Run: headless pygame with SDL's dummy video driver; simulated clock (each Clock.tick advances the game by its frame time, no real sleeping); random seed 0; keys injected as events and as key.get_pressed() state; no mouse input.
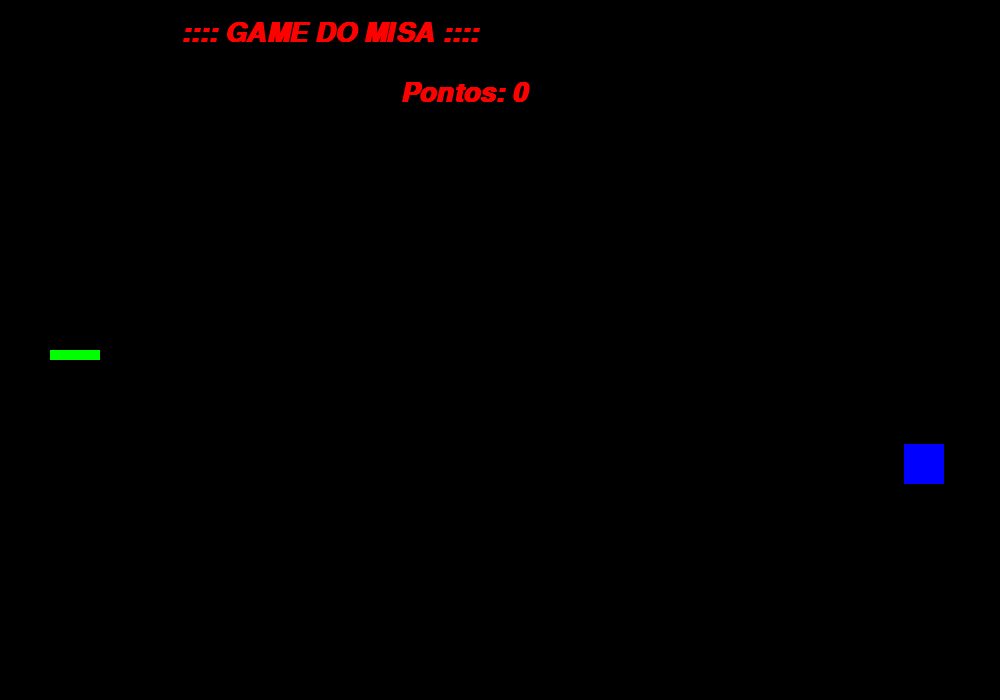
Frame 1 of 4 · flips 1–60 · no input
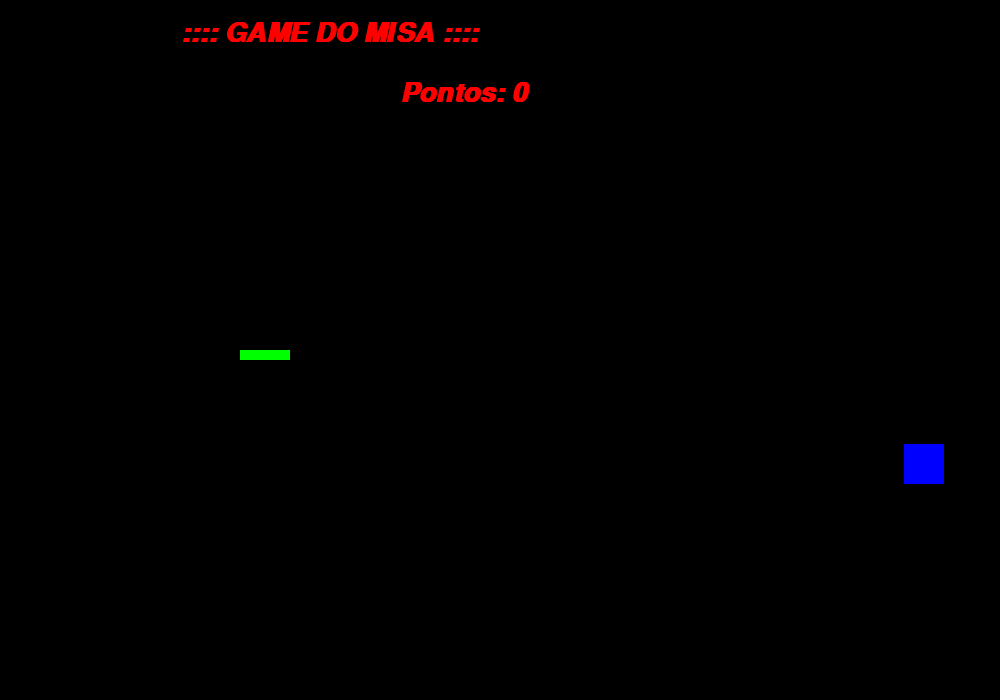
Frame 2 of 4 · flips 61–180 · tapped SPACE, RETURN · held RIGHT (→), D
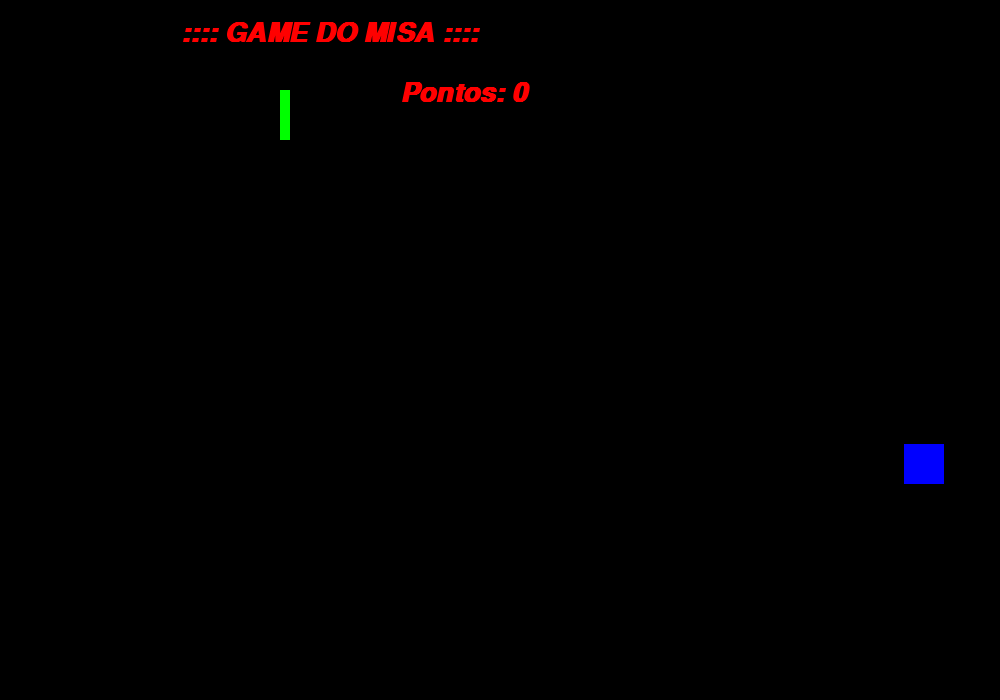
Frame 3 of 4 · flips 181–300 · held DOWN (↓), S
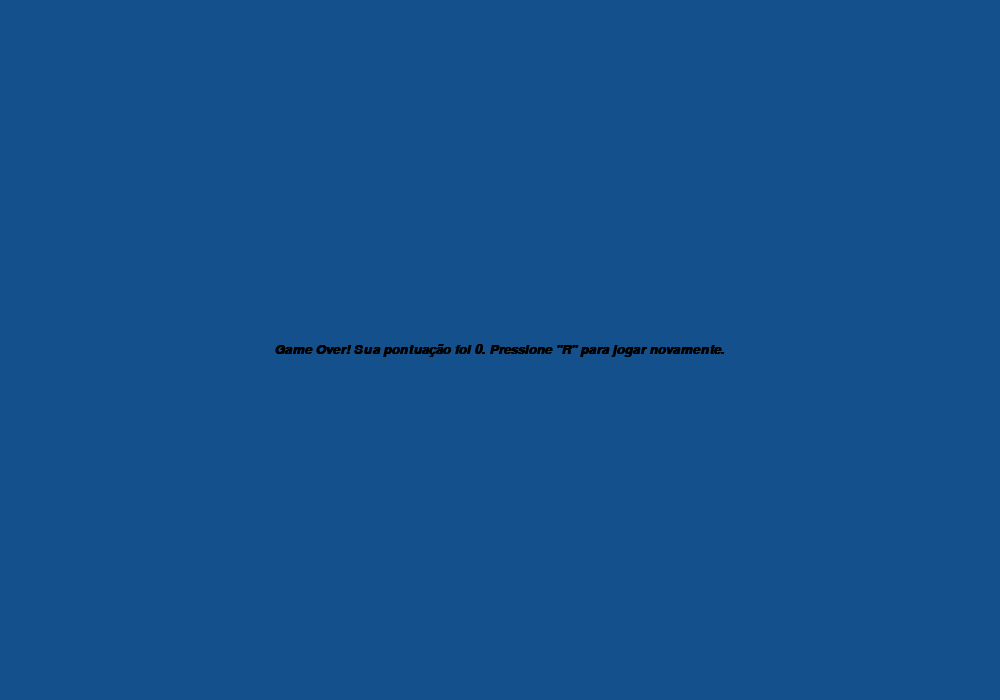
Frame 4 of 4 · flips 301–420 · held LEFT (←), A, UP (↑), W

The pygame program that drew these frames:

import pygame
from pygame.locals import *
from sys import exit
from random import randint

pygame.init()

largura = 1000
altura = 700

x_cobra = int(largura / 2)
y_cobra = int(altura / 2)

velocidade = 10
x_controle = velocidade
y_controle = 0
vel = 10
x_maca = randint(40, 980)
y_maca = randint(50, 680)

pontos = 0
fonte = pygame.font.SysFont('arial', 40, bold=True, italic=True)

tela = pygame.display.set_mode((largura, altura))
pygame.display.set_caption(':::: GAME DO MISA ::::')
relogio = pygame.time.Clock()
lista_cobra = []
comprimento_inicial = 5
morreu = False

def aumenta_cobra(lista_cobra):
    for XeY in lista_cobra:
        # XeY = [x, y]
        # XeY[0] = x
        # XeY[1] = y
        pygame.draw.rect(tela, (0, 255, 0), (XeY[0], XeY[1], 10, 10))

### REINICIO DO JOGO APÓS O GAME OVER
def reiniciar_jogo():
    global pontos, comprimento_inicial, x_cobra, y_cobra, lista_cobra, lista_cabeca, x_maca, y_maca, morreu
    pontos = 0
    comprimento_inicial = 1
    x_cobra = int(largura / 2)
    y_cobra = int(altura / 2)
    lista_cobra = []
    lista_cabeca = []
    x_maca = randint(40, 980)
    y_maca = randint(50, 680)
    morreu = False


while True:
    relogio.tick(vel)
    tela.fill((0, 0, 0))

    mensagem = f'Pontos: {pontos}'
    mensagem2 = f':::: GAME DO MISA ::::'
    texto_formatado = fonte.render(mensagem, True, (255, 0, 0))
    texto_formatado2 = fonte.render(mensagem2, True, (255, 0, 0))

    for event in pygame.event.get():
        if event.type == QUIT:
            pygame.quit()
            exit()

        if event.type == KEYDOWN:
            if event.key == K_a:
                if x_controle == velocidade:
                    pass
                else:
                    x_controle = -velocidade
                    y_controle = 0
            if event.key == K_d:
                if x_controle == -velocidade:
                    pass
                else:
                    x_controle = velocidade
                    y_controle = 0
            if event.key == K_w:
                if y_controle == velocidade:
                    pass
                else:
                    y_controle = -velocidade
                    x_controle = 0
            if event.key == K_s:
                if y_controle == -velocidade:
                    pass
                else:
                    y_controle = velocidade
                    x_controle = 0

    x_cobra = x_cobra + x_controle
    y_cobra = y_cobra + y_controle

    cobra = pygame.draw.rect(tela, (0, 255, 0), (x_cobra, y_cobra, 10, 10))
    maca = pygame.draw.rect(tela, (0, 0, 255), (x_maca, y_maca, 40, 40))

    if cobra.colliderect(maca):
        x_maca = randint(40, 980)
        y_maca = randint(50, 680)
        pontos += 1
        vel += 1
        #barulho_colisao.play()
        comprimento_inicial = comprimento_inicial + 1

    lista_cabeca = []
    lista_cabeca.append(x_cobra)
    lista_cabeca.append(y_cobra)

    lista_cobra.append(lista_cabeca)

    if len(lista_cobra) > comprimento_inicial:
        del lista_cobra[0]

    aumenta_cobra(lista_cobra)

    ### APRESENTA A TELA DE "GAME OVER"
    if lista_cobra.count(lista_cabeca) > 1:
        fonte2 = pygame.font.SysFont(': GAME DA COBRINHA : ', 20, True, True)
        mensagem = 'Game Over! Sua pontuação foi {}. Pressione "R" para jogar novamente.'.format(pontos)
        texto_formatado = fonte2.render(mensagem, True, (0, 0, 0))
        ret_texto = texto_formatado.get_rect()

        morreu = True
        while morreu:
            tela.fill((20, 80, 140))
            for event in pygame.event.get():
                if event.type == QUIT:
                    pygame.quit()
                    exit()
                if event.type == KEYDOWN:
                    if event.key == K_r:
                        reiniciar_jogo()

            ret_texto.center = (largura // 2, altura // 2)
            tela.blit(texto_formatado, ret_texto)
            pygame.display.update()

    ### FAZ COM QUE A COBRA APAREÇA NO EXTREMO OPOSTO, CASO TENTE ATRAVESSAR A TELA
    if x_cobra > largura:
        x_cobra = 0
    if x_cobra < 0:
        x_cobra = largura
    if y_cobra > altura:
        y_cobra = 0
    if y_cobra < 0:
        y_cobra = altura

    tela.blit(texto_formatado2, (180, 20))
    tela.blit(texto_formatado, (400, 80))

    pygame.display.update()
